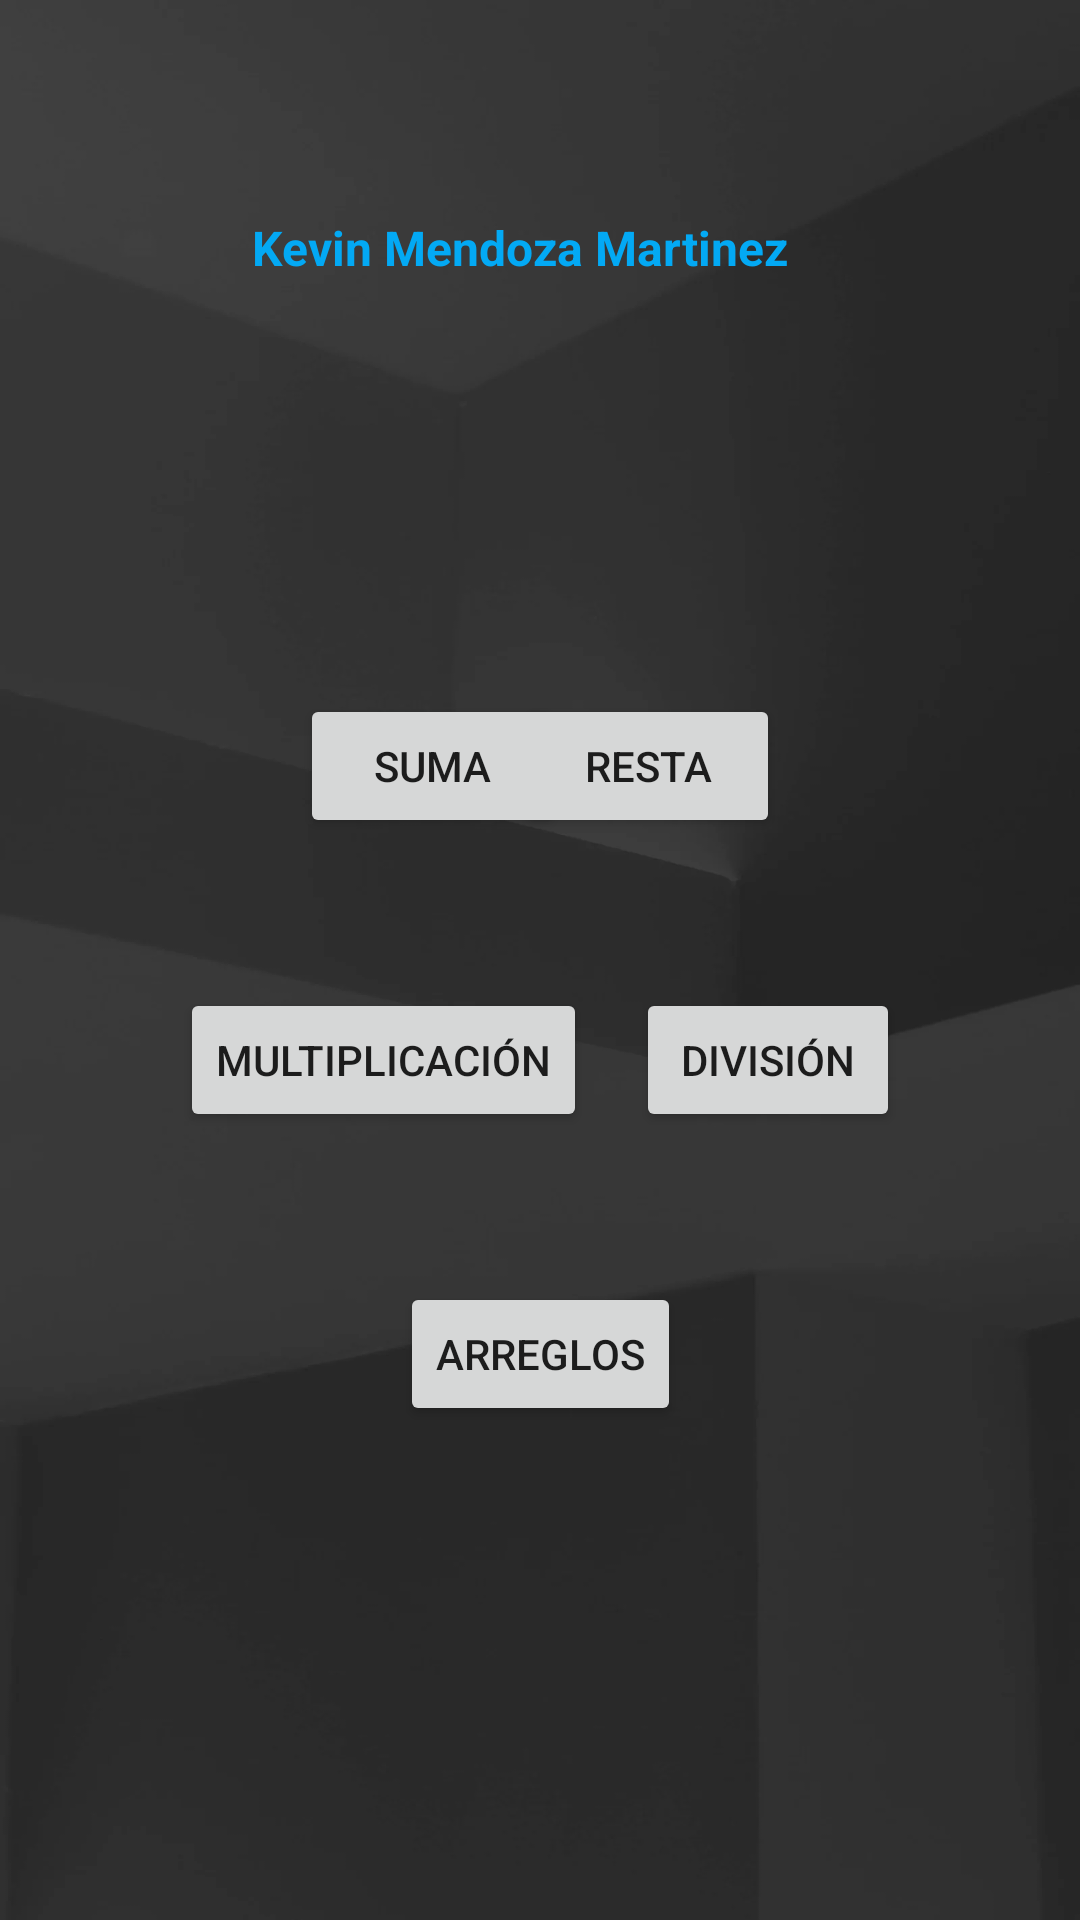

Layout XML and referenced resources for this Android screen:
<!-- AndroidManifest.xml: application theme Theme.KevinM -->
<!-- res/layout/activity_main.xml -->
<?xml version="1.0" encoding="utf-8"?>
<androidx.constraintlayout.widget.ConstraintLayout xmlns:android="http://schemas.android.com/apk/res/android"
    xmlns:app="http://schemas.android.com/apk/res-auto"
    xmlns:tools="http://schemas.android.com/tools"
    android:layout_width="match_parent"
    android:layout_height="match_parent"
    android:background="@drawable/fondo"
    tools:context=".MainActivity">

    <TextView
        android:id="@+id/textView3"
        android:layout_width="wrap_content"
        android:layout_height="wrap_content"
        android:text="Kevin Mendoza Martinez"
        android:textColor="#03A9F4"
        android:textSize="16sp"
        android:textStyle="bold"
        app:layout_constraintBottom_toBottomOf="parent"
        app:layout_constraintEnd_toEndOf="parent"
        app:layout_constraintHorizontal_bias="0.464"
        app:layout_constraintLeft_toLeftOf="parent"
        app:layout_constraintRight_toRightOf="parent"
        app:layout_constraintStart_toStartOf="parent"
        app:layout_constraintTop_toTopOf="parent"
        app:layout_constraintVertical_bias="0.116" />

    <Button
        android:id="@+id/opr_suma"
        android:layout_width="wrap_content"
        android:layout_height="wrap_content"
        android:layout_marginStart="100dp"
        android:layout_marginTop="50dp"
        android:text="Suma"
        app:layout_constraintStart_toStartOf="parent"
        app:layout_constraintTop_toBottomOf="@+id/texto" />

    <Button
        android:id="@+id/opr_multiplicacion"
        android:layout_width="wrap_content"
        android:layout_height="wrap_content"
        android:layout_marginStart="60dp"
        android:layout_marginTop="50dp"
        android:text="Multiplicación"
        app:layout_constraintStart_toStartOf="parent"
        app:layout_constraintTop_toBottomOf="@+id/opr_suma" />

    <Button
        android:id="@+id/opr_division"
        android:layout_width="wrap_content"
        android:layout_height="wrap_content"
        android:layout_marginTop="50dp"
        android:layout_marginEnd="60dp"
        android:text="División"
        app:layout_constraintEnd_toEndOf="parent"
        app:layout_constraintTop_toBottomOf="@+id/opr_resta" />

    <Button
        android:id="@+id/arreglos"
        android:layout_width="wrap_content"
        android:layout_height="wrap_content"
        android:layout_marginTop="50dp"
        android:text="Arreglos"
        app:layout_constraintEnd_toEndOf="parent"
        app:layout_constraintStart_toStartOf="parent"
        app:layout_constraintTop_toBottomOf="@+id/opr_multiplicacion" />

    <Button
        android:id="@+id/opr_resta"
        android:layout_width="wrap_content"
        android:layout_height="wrap_content"
        android:layout_marginTop="50dp"
        android:layout_marginEnd="100dp"
        android:text="Resta"
        app:layout_constraintEnd_toEndOf="parent"
        app:layout_constraintTop_toBottomOf="@+id/texto" />

    <TextView
        android:id="@+id/titulo"
        android:layout_width="wrap_content"
        android:layout_height="wrap_content"
        android:layout_marginTop="30dp"
        android:textColor="#4CAF50"
        app:layout_constraintEnd_toEndOf="parent"
        app:layout_constraintStart_toStartOf="parent"
        app:layout_constraintTop_toBottomOf="@+id/textView3" />

    <TextView
        android:id="@+id/texto"
        android:layout_width="wrap_content"
        android:layout_height="wrap_content"
        android:layout_marginTop="20dp"
        android:textColor="#4CAF50"
        app:layout_constraintEnd_toEndOf="parent"
        app:layout_constraintStart_toStartOf="parent"
        app:layout_constraintTop_toBottomOf="@+id/titulo" />

</androidx.constraintlayout.widget.ConstraintLayout>
<!-- resources referenced by this layout -->
<resources>
  <!-- drawable fondo: webp bitmap (drawable-v24, 17606 bytes) -->
  <style name="Theme.KevinM" parent="Theme.MaterialComponents.DayNight.DarkActionBar">
          
          <item name="colorPrimary">@color/teal_700</item>
          <item name="colorPrimaryVariant">@color/teal_700</item>
          <item name="colorOnPrimary">@color/white</item>
          
          <item name="colorSecondary">@color/teal_200</item>
          <item name="colorSecondaryVariant">@color/teal_700</item>
          <item name="colorOnSecondary">@color/black</item>
          
          <item name="android:statusBarColor" tools:targetApi="l">?attr/colorPrimaryVariant</item>
          
      </style>
  <!-- not gathered from this repository: default colours our renderer supplied (Android Studio template values) -->
  <color name="teal_200">#FF03DAC5</color>
  <color name="teal_700">#FF018786</color>
  <color name="black">#FF000000</color>
  <color name="white">#FFFFFFFF</color>
</resources>
